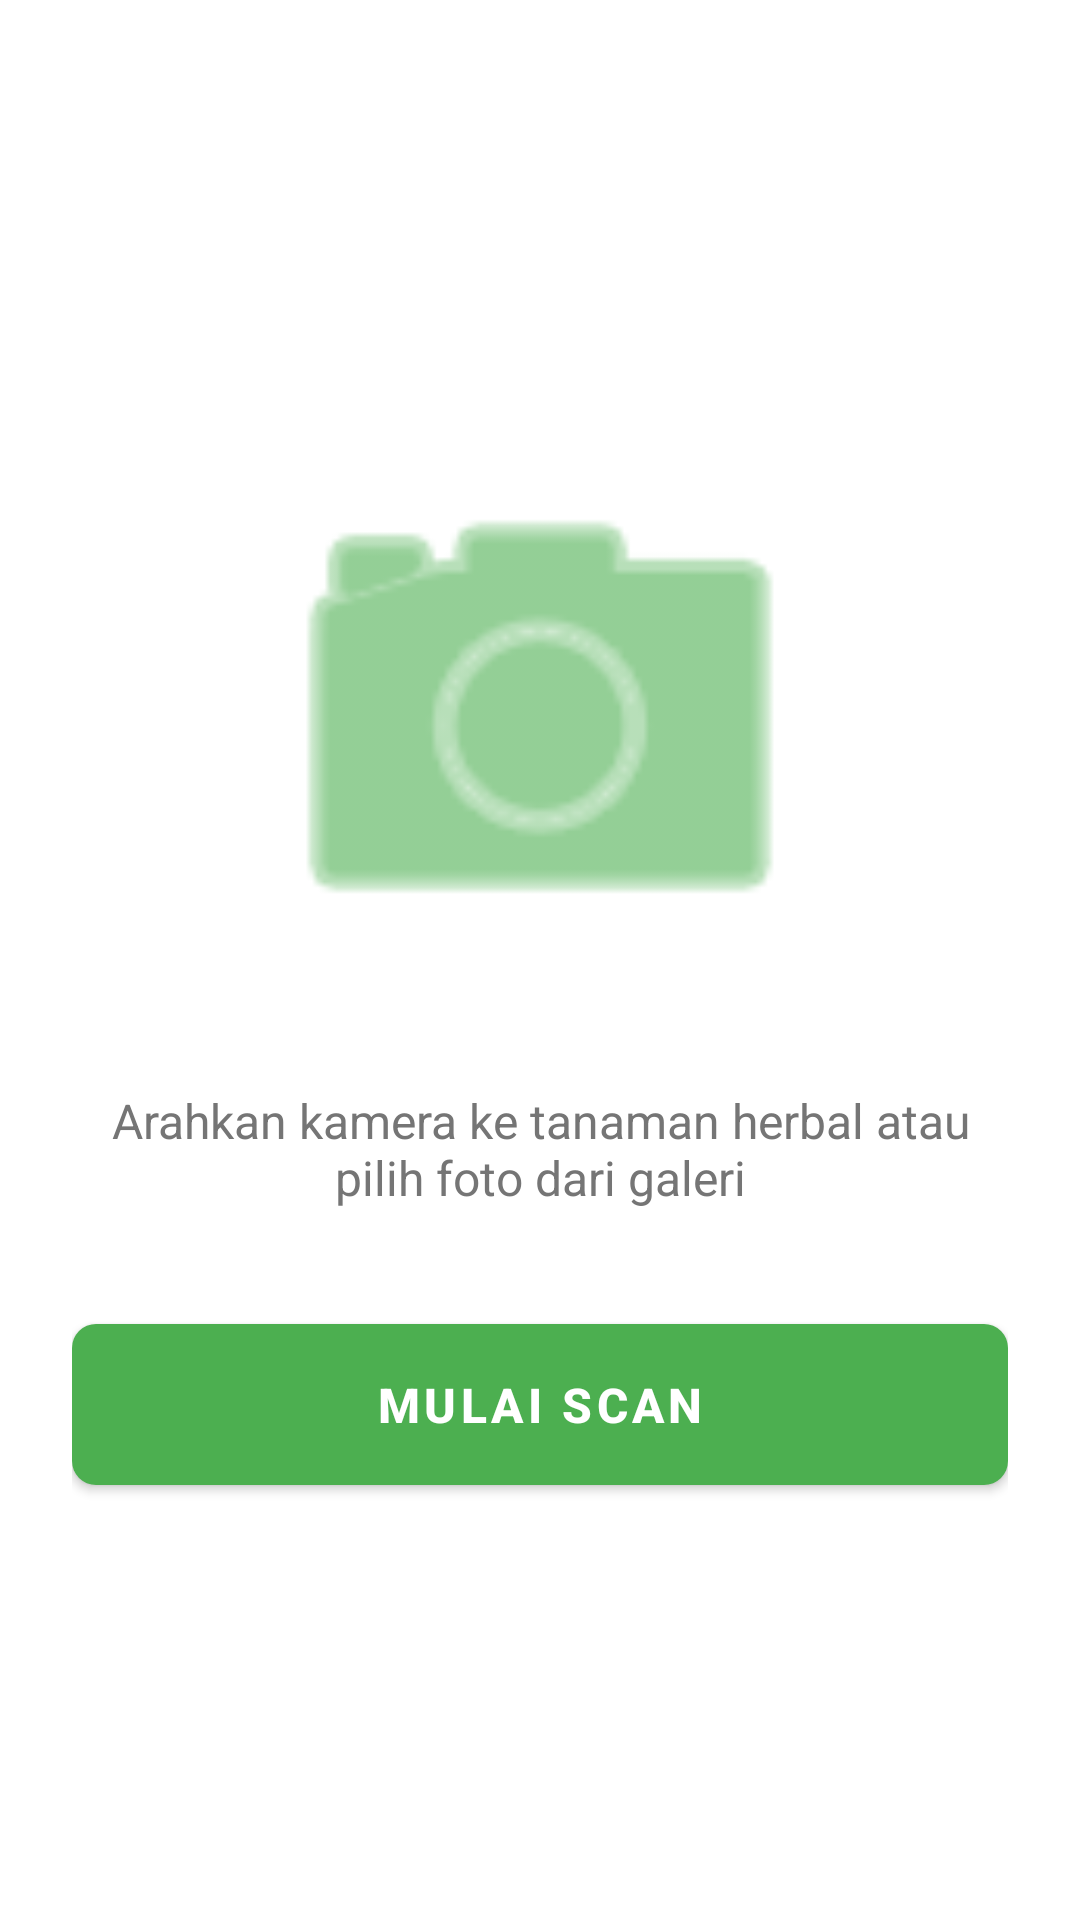

Here is an Android app screen rendered from its layout file. Give the layout XML and the strings, colors and styles it references.
<!-- AndroidManifest.xml: application theme Theme.HerbalScan -->
<!-- res/layout/fragment_scan.xml -->
<?xml version="1.0" encoding="utf-8"?>
<LinearLayout xmlns:android="http://schemas.android.com/apk/res/android"
    xmlns:app="http://schemas.android.com/apk/res-auto"
    android:layout_width="match_parent"
    android:layout_height="match_parent"
    android:gravity="center"
    android:orientation="vertical"
    android:padding="24dp">

    <ImageView
        android:layout_width="200dp"
        android:layout_height="200dp"
        android:contentDescription="Scan Icon"
        android:src="@android:drawable/ic_menu_camera"
        app:tint="@color/primary" />

    <TextView
        android:layout_width="wrap_content"
        android:layout_height="wrap_content"
        android:layout_marginTop="24dp"
        android:gravity="center"
        android:text="@string/scan_instruction"
        android:textColor="@color/text_secondary"
        android:textSize="16sp" />

    <com.google.android.material.button.MaterialButton
        android:id="@+id/btnOpenScan"
        style="@style/ButtonPrimary"
        android:layout_width="match_parent"
        android:layout_height="wrap_content"
        android:layout_marginTop="32dp"
        android:text="@string/start_scan" />

</LinearLayout>
<!-- resources referenced by this layout -->
<resources>
  <color name="primary">#4CAF50</color>
  <color name="text_secondary">#757575</color>
  <string name="scan_instruction">Arahkan kamera ke tanaman herbal atau pilih foto dari galeri</string>
  <string name="start_scan">Mulai Scan</string>
  <style name="ButtonPrimary" parent="Widget.MaterialComponents.Button">
          <item name="backgroundTint">@color/primary</item>
          <item name="android:textColor">@color/white</item>
          <item name="cornerRadius">8dp</item>
          <item name="android:padding">16dp</item>
          <item name="android:textSize">16sp</item>
          <item name="android:textStyle">bold</item>
      </style>
  <style name="Theme.HerbalScan" parent="Theme.MaterialComponents.DayNight.DarkActionBar">
          <item name="colorPrimary">@color/primary</item>
          <item name="colorPrimaryDark">@color/primary_dark</item>
          <item name="colorAccent">@color/accent</item>
          <item name="android:windowBackground">@color/background</item>
          <item name="android:textColorPrimary">@color/text_primary</item>
          <item name="android:textColorSecondary">@color/text_secondary</item>
      </style>
  <color name="white">#FFFFFF</color>
  <color name="primary_dark">#388E3C</color>
  <color name="accent">#8BC34A</color>
  <color name="background">#FFFFFF</color>
  <color name="text_primary">#212121</color>
</resources>
